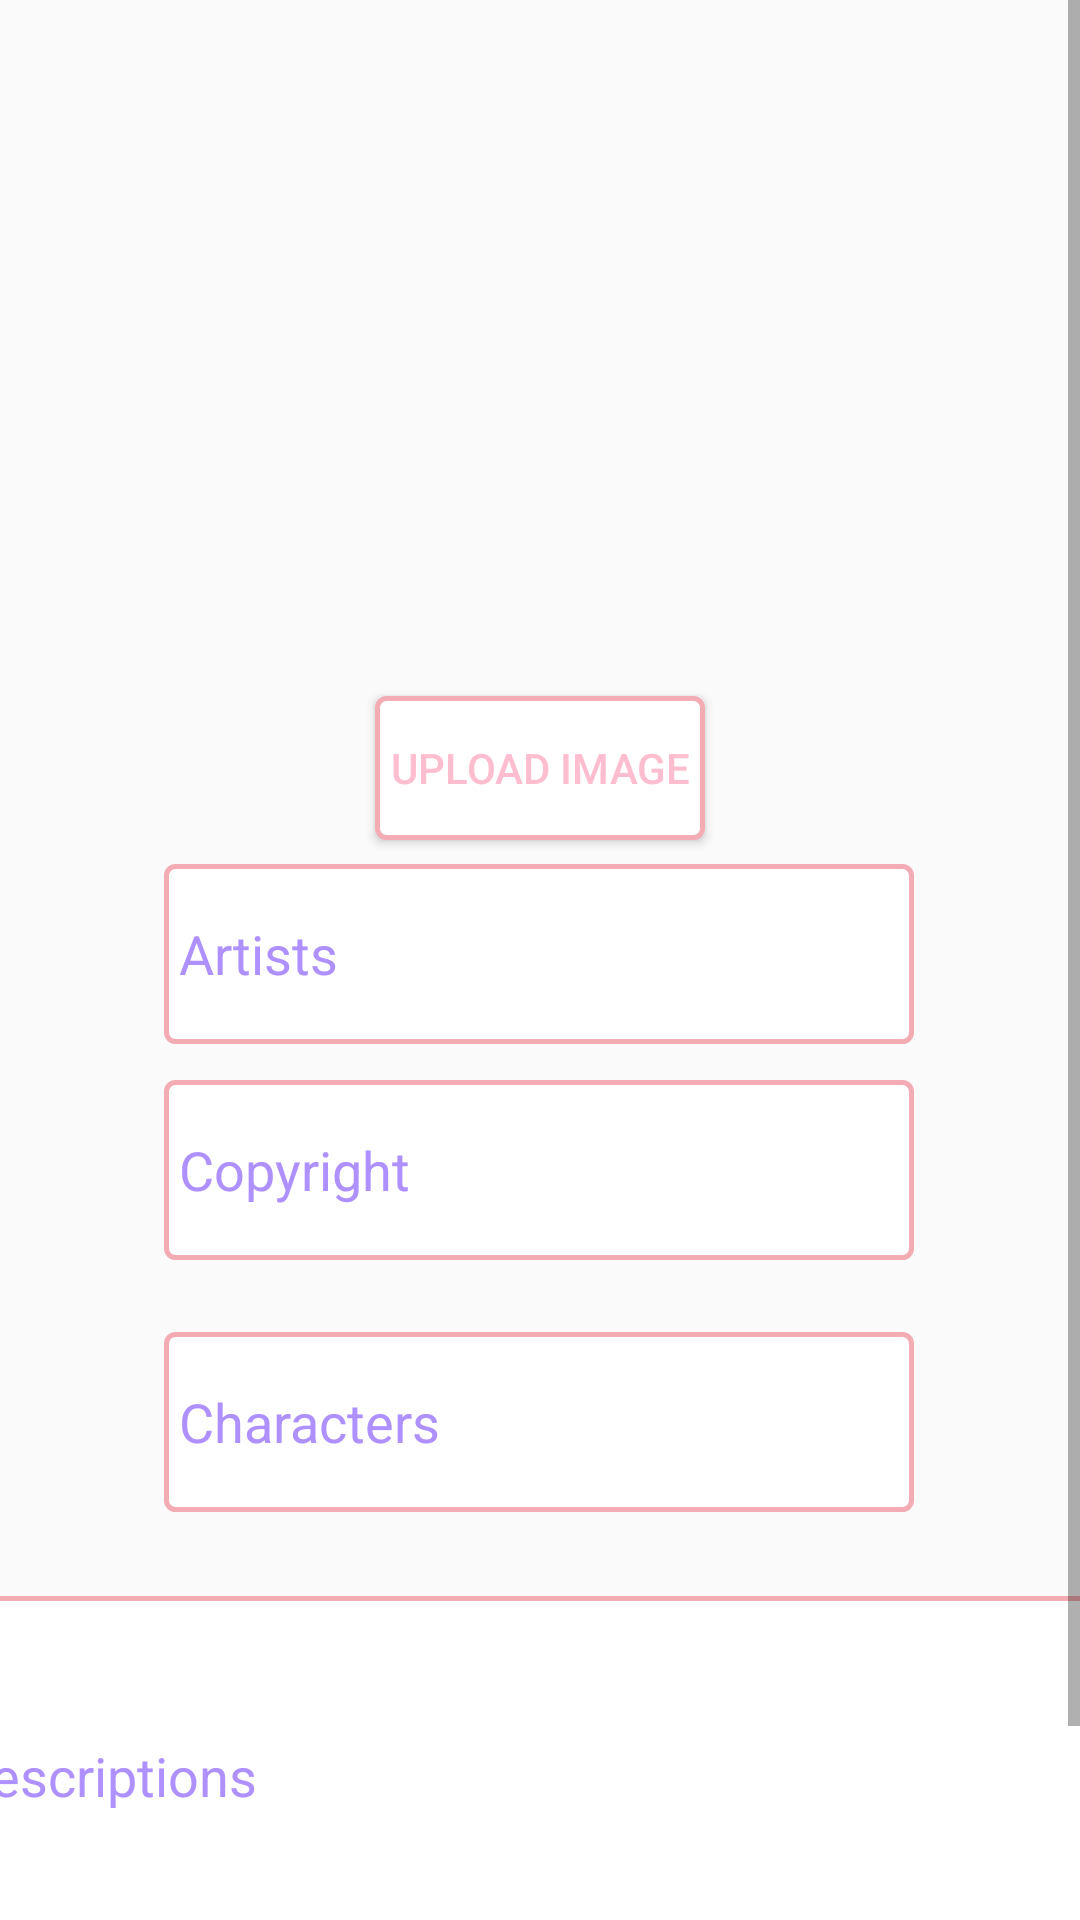

Here is an Android app screen rendered from its layout file. Give the layout XML and the strings, colors and styles it references.
<!-- AndroidManifest.xml: application theme AppTheme -->
<!-- res/layout/fragment_image_posting_page.xml -->
<?xml version="1.0" encoding="utf-8"?>
<ScrollView xmlns:android="http://schemas.android.com/apk/res/android"
    xmlns:app="http://schemas.android.com/apk/res-auto"
    xmlns:tools="http://schemas.android.com/tools"
    android:fillViewport="true"
    android:layout_width="match_parent"
    android:layout_height="match_parent"
    tools:layout_editor_absoluteX="0dp"
    tools:layout_editor_absoluteY="0dp">

    <androidx.constraintlayout.widget.ConstraintLayout
        android:layout_width="match_parent"
        android:layout_height="match_parent"
        tools:context=".ImageViewFragment">
        <Button
            android:id="@+id/button_uploader_postimage"
            android:layout_width="wrap_content"
            android:layout_height="wrap_content"
            android:layout_marginStart="143dp"
            android:layout_marginTop="232dp"
            android:layout_marginEnd="143dp"
            android:background="@drawable/button_border"
            android:paddingLeft="5dp"
            android:paddingRight="5dp"
            android:text="Upload Image"
            app:layout_constraintEnd_toEndOf="parent"
            app:layout_constraintHorizontal_bias="0.5"
            app:layout_constraintStart_toStartOf="parent"
            app:layout_constraintTop_toTopOf="parent" />

        <AutoCompleteTextView
            android:id="@+id/autoCompleteTextView_copyright_postimage"
            android:layout_width="250dp"
            android:layout_height="60dp"
            android:layout_marginStart="80dp"
            android:layout_marginTop="12dp"
            android:layout_marginEnd="81dp"
            android:background="@drawable/button_border"
            android:hint="Copyright"
            android:paddingLeft="5dp"
            android:paddingRight="5dp"
            android:textColorHint="@color/colorPrimaryDark"
            app:layout_constraintEnd_toEndOf="parent"
            app:layout_constraintHorizontal_bias="0.5"
            app:layout_constraintStart_toStartOf="parent"
            app:layout_constraintTop_toBottomOf="@+id/autoCompleteTextView_artists_postimage" />

        <Button
            android:id="@+id/button_post_postimage"
            android:layout_width="wrap_content"
            android:layout_height="wrap_content"
            android:layout_marginStart="162dp"
            android:layout_marginTop="12dp"
            android:layout_marginEnd="161dp"
            android:text="POST"
            android:background="@drawable/button_border"
            app:layout_constraintEnd_toEndOf="parent"
            app:layout_constraintHorizontal_bias="0.5"
            app:layout_constraintStart_toStartOf="parent"
            app:layout_constraintTop_toBottomOf="@+id/autoCompleteTextView_descriptions_postimage" />

        <AutoCompleteTextView
            android:id="@+id/autoCompleteTextView_descriptions_postimage"
            android:layout_width="400dp"
            android:layout_height="120dp"
            android:layout_marginStart="16dp"
            android:layout_marginTop="28dp"
            android:layout_marginEnd="16dp"
            android:background="@drawable/button_border"
            android:hint="Descriptions"
            android:paddingLeft="5dp"
            android:paddingRight="5dp"
            android:textColorHint="@color/colorPrimaryDark"
            app:layout_constraintEnd_toEndOf="parent"
            app:layout_constraintHorizontal_bias="0.5"
            app:layout_constraintStart_toStartOf="parent"
            app:layout_constraintTop_toBottomOf="@+id/autoCompleteTextView_characters_postimage" />

        <AutoCompleteTextView
            android:id="@+id/autoCompleteTextView_artists_postimage"
            android:layout_width="250dp"
            android:layout_height="60dp"
            android:layout_marginStart="80dp"
            android:layout_marginTop="8dp"
            android:layout_marginEnd="81dp"
            android:background="@drawable/button_border"
            android:hint="Artists"
            android:paddingLeft="5dp"
            android:paddingRight="5dp"
            android:textColorHint="@color/colorPrimaryDark"
            app:layout_constraintEnd_toEndOf="parent"
            app:layout_constraintHorizontal_bias="0.5"
            app:layout_constraintStart_toStartOf="parent"
            app:layout_constraintTop_toBottomOf="@+id/button_uploader_postimage" />

        <AutoCompleteTextView
            android:id="@+id/autoCompleteTextView_characters_postimage"
            android:layout_width="250dp"
            android:layout_height="60dp"
            android:layout_marginStart="80dp"
            android:layout_marginTop="24dp"
            android:layout_marginEnd="81dp"
            android:background="@drawable/button_border"
            android:hint="Characters"
            android:paddingLeft="5dp"
            android:paddingRight="5dp"
            android:textColorHint="@color/colorPrimaryDark"
            app:layout_constraintEnd_toEndOf="parent"
            app:layout_constraintHorizontal_bias="0.5"
            app:layout_constraintStart_toStartOf="parent"
            app:layout_constraintTop_toBottomOf="@+id/autoCompleteTextView_copyright_postimage" />

        <ImageView
            android:id="@+id/imageView_preview_postimage"
            android:layout_width="156dp"
            android:layout_height="126dp"
            android:layout_marginStart="127dp"
            android:layout_marginTop="55dp"
            android:layout_marginEnd="128dp"
            android:scaleType="centerInside"
            android:src="@drawable/ic_launcher_background"
            app:layout_constraintEnd_toEndOf="parent"
            app:layout_constraintHorizontal_bias="0.5"
            app:layout_constraintStart_toStartOf="parent"
            app:layout_constraintTop_toTopOf="parent" />

    </androidx.constraintlayout.widget.ConstraintLayout>
</ScrollView>
<!-- resources referenced by this layout -->
<resources>
  <color name="colorPrimaryDark">#AE91FF</color>
  <!-- drawable button_border (drawable) -->
  <?xml version="1.0" encoding="utf-8"?>
  <shape xmlns:android="http://schemas.android.com/apk/res/android"
      android:shape="rectangle">
      <gradient
          android:startColor="@color/white"
          android:endColor="@color/white"
          android:angle="270"/>
      <corners
          android:radius="3dp"/>
      <stroke
          android:width="5px"
          android:color="@color/pinkDark"/>
  </shape>
  <style name="AppTheme" parent="Theme.AppCompat.Light.DarkActionBar">
          
          <item name="colorPrimary">@color/colorPrimary</item>
          <item name="colorPrimaryDark">@color/colorPrimaryDark</item>
          <item name="colorAccent">@color/colorAccent</item>
          <item name="android:textColor">@color/pink</item>
          <item name="windowNoTitle">true</item>
      </style>
  <color name="pinkDark">#f4acb4</color>
  <color name="colorPrimary">#FFFFFF</color>
  <color name="colorAccent">#03DAC5</color>
  <color name="pink">#ffbecf</color>
  <!-- not gathered from this repository: default colours our renderer supplied (Android Studio template values) -->
  <color name="white">#FFFFFFFF</color>
</resources>
